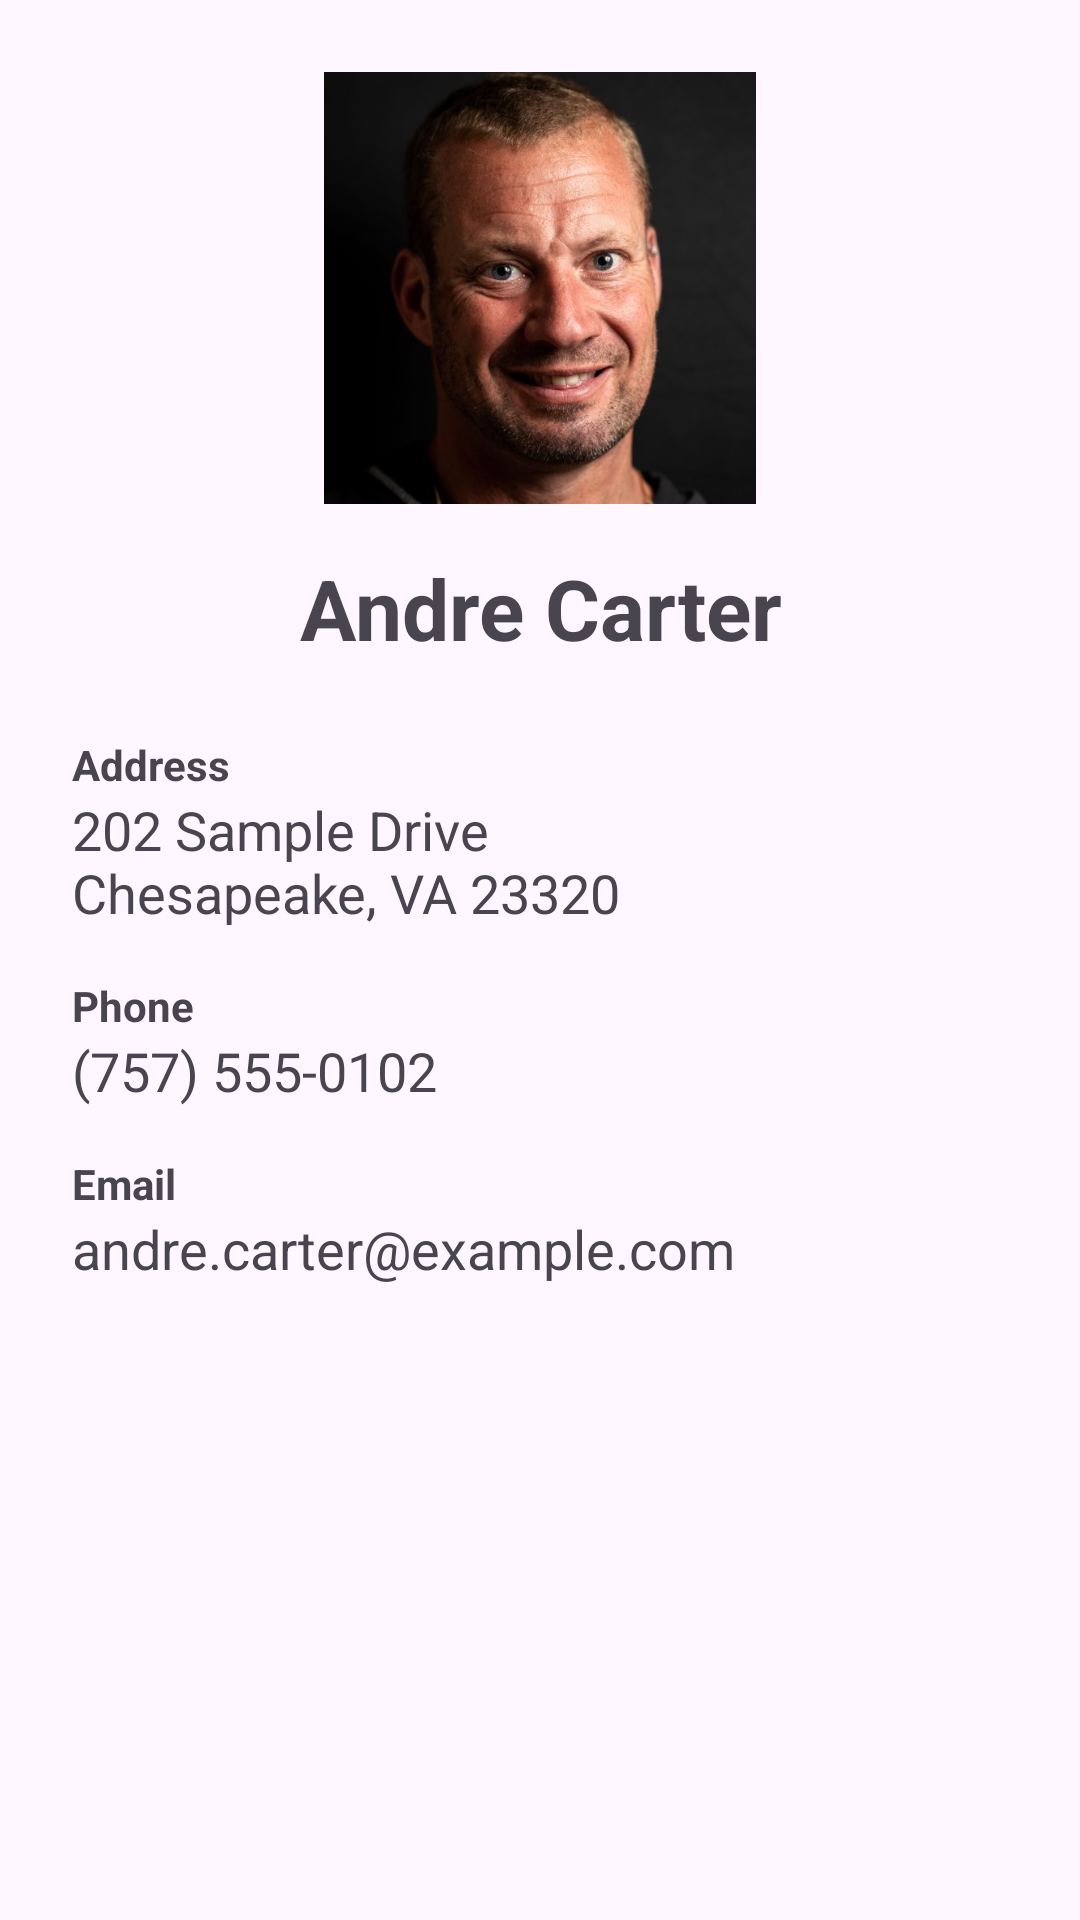

Produce the Android XML layout that renders to this screen, including the resource entries it uses.
<!-- AndroidManifest.xml: application theme Theme.WallaceTynerContactsAddressBook -->
<!-- res/layout/activity_andre.xml -->
<?xml version="1.0" encoding="utf-8"?>
<ScrollView xmlns:android="http://schemas.android.com/apk/res/android"
    xmlns:tools="http://schemas.android.com/tools"
    android:id="@+id/main"
    android:layout_width="match_parent"
    android:layout_height="match_parent"
    tools:context=".AndreActivity">

    
    <LinearLayout
        android:layout_width="match_parent"
        android:layout_height="wrap_content"
        android:orientation="vertical"
        android:padding="24dp">

        <ImageView
            android:layout_width="144dp"
            android:layout_height="144dp"
            android:layout_gravity="center_horizontal"
            android:contentDescription="@string/andre_photo_description"
            android:scaleType="centerCrop"
            android:src="@drawable/andre_photo" />

        <TextView
            android:layout_width="match_parent"
            android:layout_height="wrap_content"
            android:layout_marginTop="16dp"
            android:gravity="center"
            android:text="@string/andre_name"
            android:textSize="28sp"
            android:textStyle="bold" />

        
        <TextView
            android:layout_width="match_parent"
            android:layout_height="wrap_content"
            android:layout_marginTop="24dp"
            android:text="@string/address_label"
            android:textStyle="bold" />

        <TextView
            android:layout_width="match_parent"
            android:layout_height="wrap_content"
            android:text="@string/andre_address"
            android:textSize="18sp" />

        <TextView
            android:layout_width="match_parent"
            android:layout_height="wrap_content"
            android:layout_marginTop="16dp"
            android:text="@string/phone_label"
            android:textStyle="bold" />

        <TextView
            android:layout_width="match_parent"
            android:layout_height="wrap_content"
            android:text="@string/andre_phone"
            android:textSize="18sp" />

        <TextView
            android:layout_width="match_parent"
            android:layout_height="wrap_content"
            android:layout_marginTop="16dp"
            android:text="@string/email_label"
            android:textStyle="bold" />

        <TextView
            android:layout_width="match_parent"
            android:layout_height="wrap_content"
            android:text="@string/andre_email"
            android:textSize="18sp" />

    </LinearLayout>
</ScrollView>
<!-- resources referenced by this layout -->
<resources>
  <!-- drawable andre_photo: jpg bitmap (drawable, 49914 bytes) -->
  <string name="address_label">Address</string>
  <string name="andre_address">202 Sample Drive\nChesapeake, VA 23320</string>
  <string name="andre_email">andre.carter@example.com</string>
  <string name="andre_name">Andre Carter</string>
  <string name="andre_phone">(757) 555-0102</string>
  <string name="andre_photo_description">Sample portrait for Andre Carter</string>
  <string name="email_label">Email</string>
  <string name="phone_label">Phone</string>
  <style name="Theme.WallaceTynerContactsAddressBook" parent="Base.Theme.WallaceTynerContactsAddressBook" />
  <style name="Base.Theme.WallaceTynerContactsAddressBook" parent="Theme.Material3.DayNight.NoActionBar">
          
          
      </style>
</resources>
